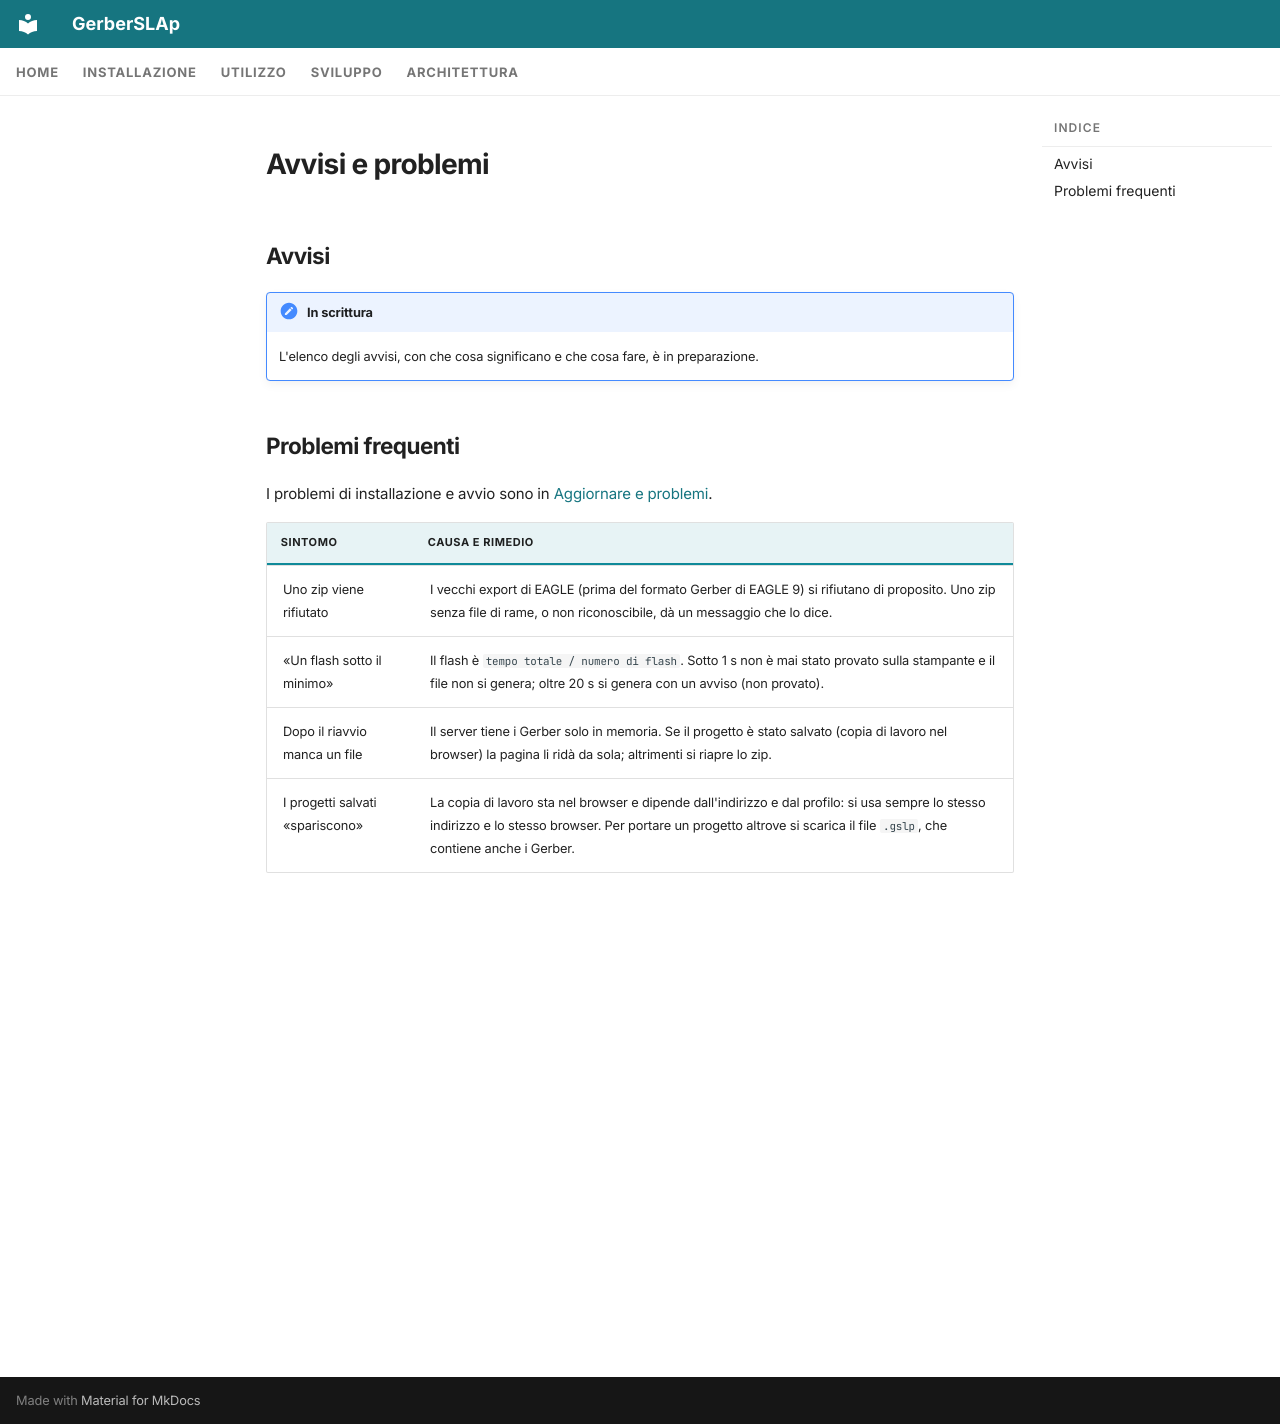

repository: shad0w82/GerberSLAp · page: it/usage/troubleshooting/index.html · generator: mkdocs

---
icon: material/alert-circle-outline
---

# Avvisi e problemi

## Avvisi

!!! note "In scrittura"
    L'elenco degli avvisi, con che cosa significano e che cosa fare, è in preparazione.

## Problemi frequenti

I problemi di installazione e avvio sono in [Aggiornare e problemi](../installation/maintenance.md#problemi-frequenti).

| Sintomo | Causa e rimedio |
|---|---|
| Uno zip viene rifiutato | I vecchi export di EAGLE (prima del formato Gerber di EAGLE 9) si rifiutano di proposito. Uno zip senza file di rame, o non riconoscibile, dà un messaggio che lo dice. |
| «Un flash sotto il minimo» | Il flash è `tempo totale / numero di flash`. Sotto 1 s non è mai stato provato sulla stampante e il file non si genera; oltre 20 s si genera con un avviso (non provato). |
| Dopo il riavvio manca un file | Il server tiene i Gerber solo in memoria. Se il progetto è stato salvato (copia di lavoro nel browser) la pagina li ridà da sola; altrimenti si riapre lo zip. |
| I progetti salvati «spariscono» | La copia di lavoro sta nel browser e dipende dall'indirizzo e dal profilo: si usa sempre lo stesso indirizzo e lo stesso browser. Per portare un progetto altrove si scarica il file `.gslp`, che contiene anche i Gerber. |
